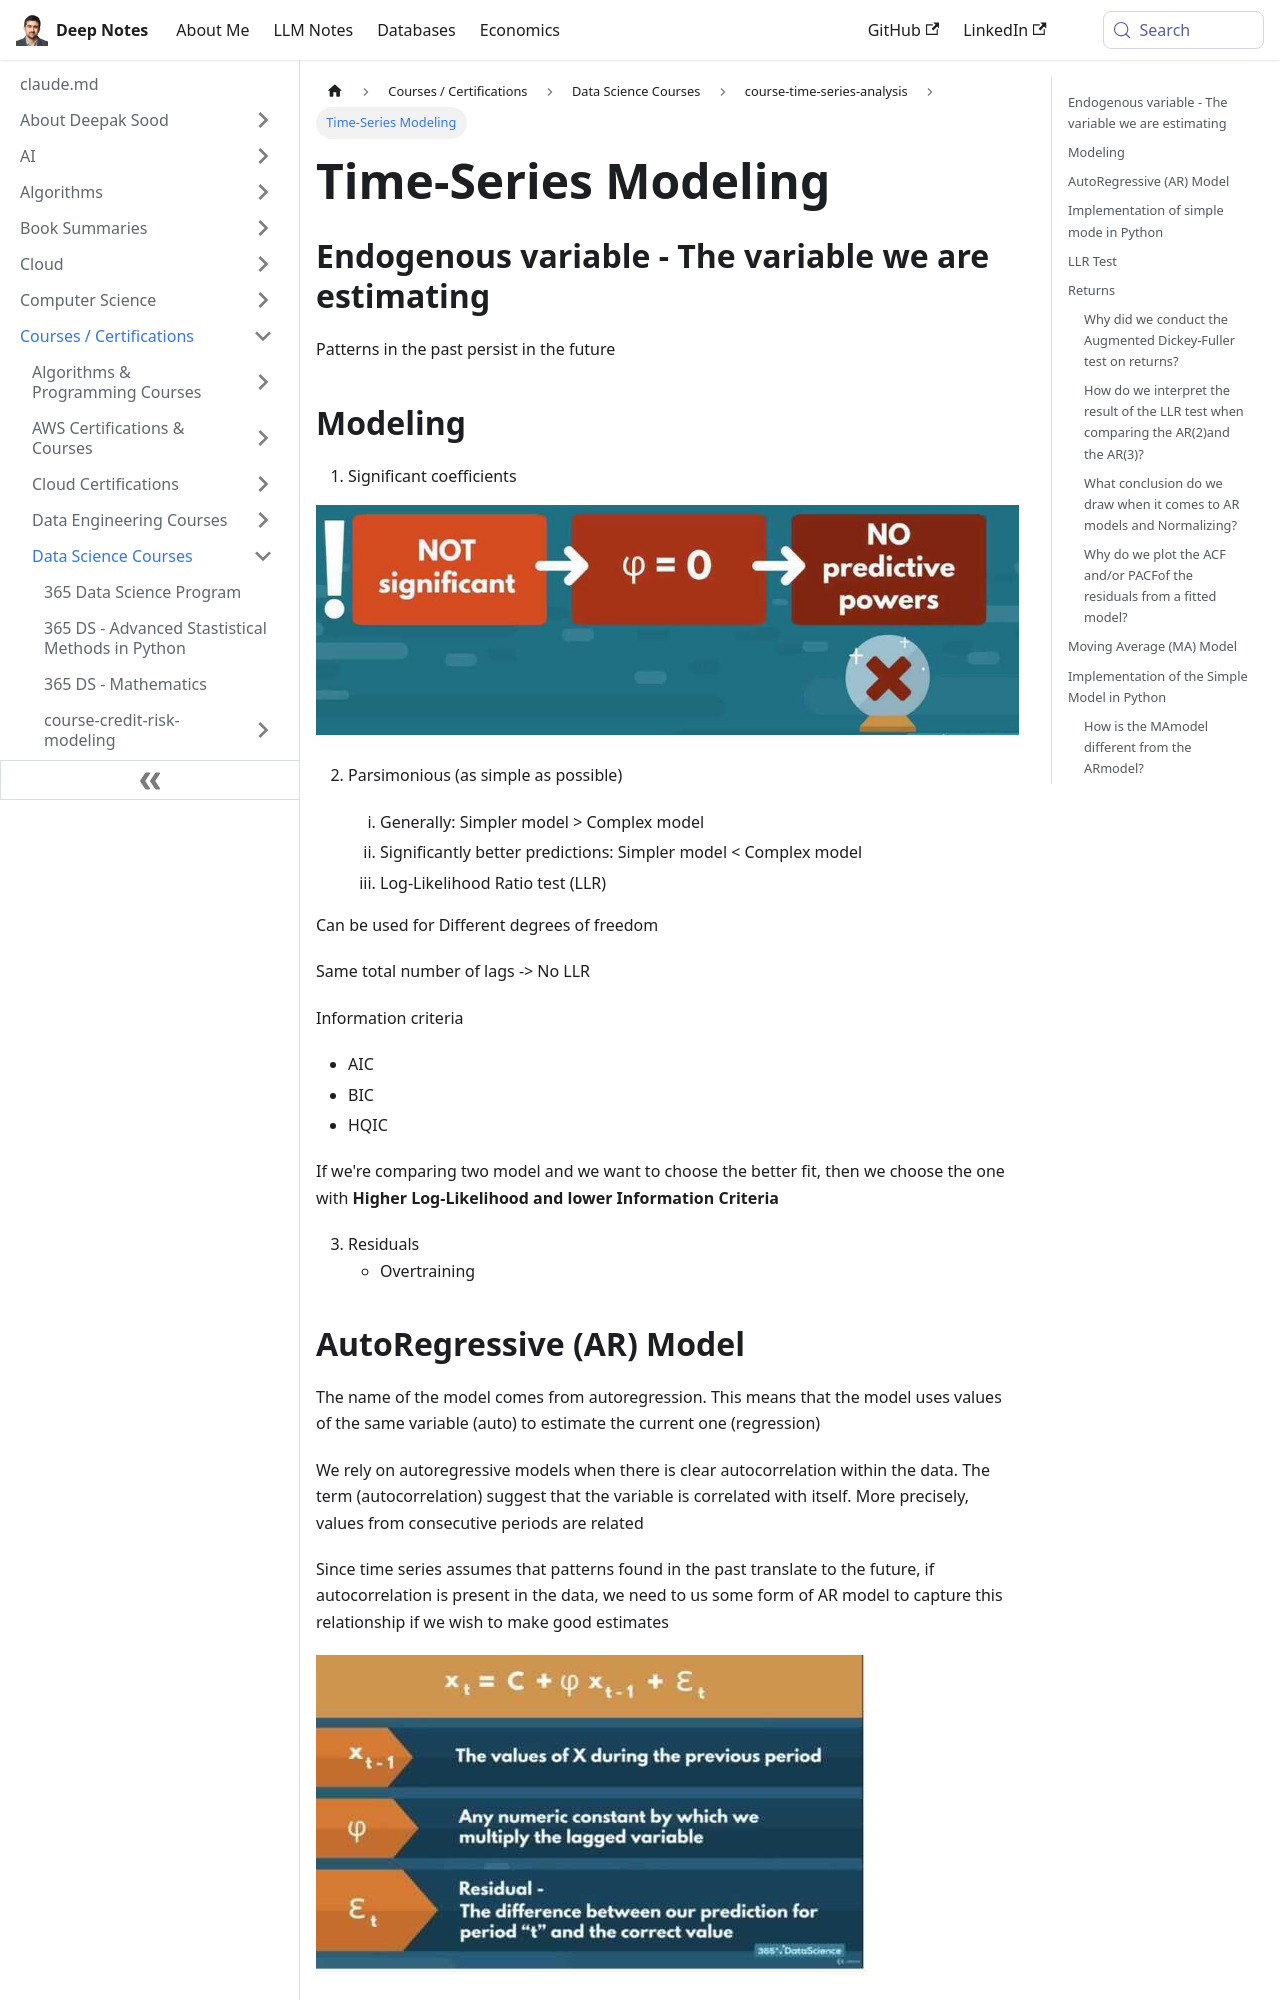

repository: deepaksood619/deepaksood619.github.io · page: courses/course-time-series-analysis/time-series-modeling/index.html · generator: docusaurus

# Time-Series Modeling

## Endogenous variable - The variable we are estimating

Patterns in the past persist in the future

## Modeling

1. Significant coefficients

![image](../../../media/Course-Time-Series-Analysis_Time-Series-Modeling-image1.jpg)

2. Parsimonious (as simple as possible)

    1. Generally: Simpler model > Complex model

    2. Significantly better predictions: Simpler model < Complex model

    3. Log-Likelihood Ratio test (LLR)

Can be used for Different degrees of freedom

Same total number of lags -> No LLR

Information criteria

- AIC
- BIC
- HQIC

If we're comparing two model and we want to choose the better fit, then we choose the one with **Higher Log-Likelihood and lower Information Criteria**

3. Residuals
    - Overtraining

## AutoRegressive (AR) Model

The name of the model comes from autoregression. This means that the model uses values of the same variable (auto) to estimate the current one (regression)

We rely on autoregressive models when there is clear autocorrelation within the data. The term (autocorrelation) suggest that the variable is correlated with itself. More precisely, values from consecutive periods are related

Since time series assumes that patterns found in the past translate to the future, if autocorrelation is present in the data, we need to us some form of AR model to capture this relationship if we wish to make good estimates

![image](../../../media/Course-Time-Series-Analysis_Time-Series-Modeling-image2.jpg)

- A linear model, where current period values are a sum of past outcomes multiplied by a numeric factor
- phi is between -1 and +1
